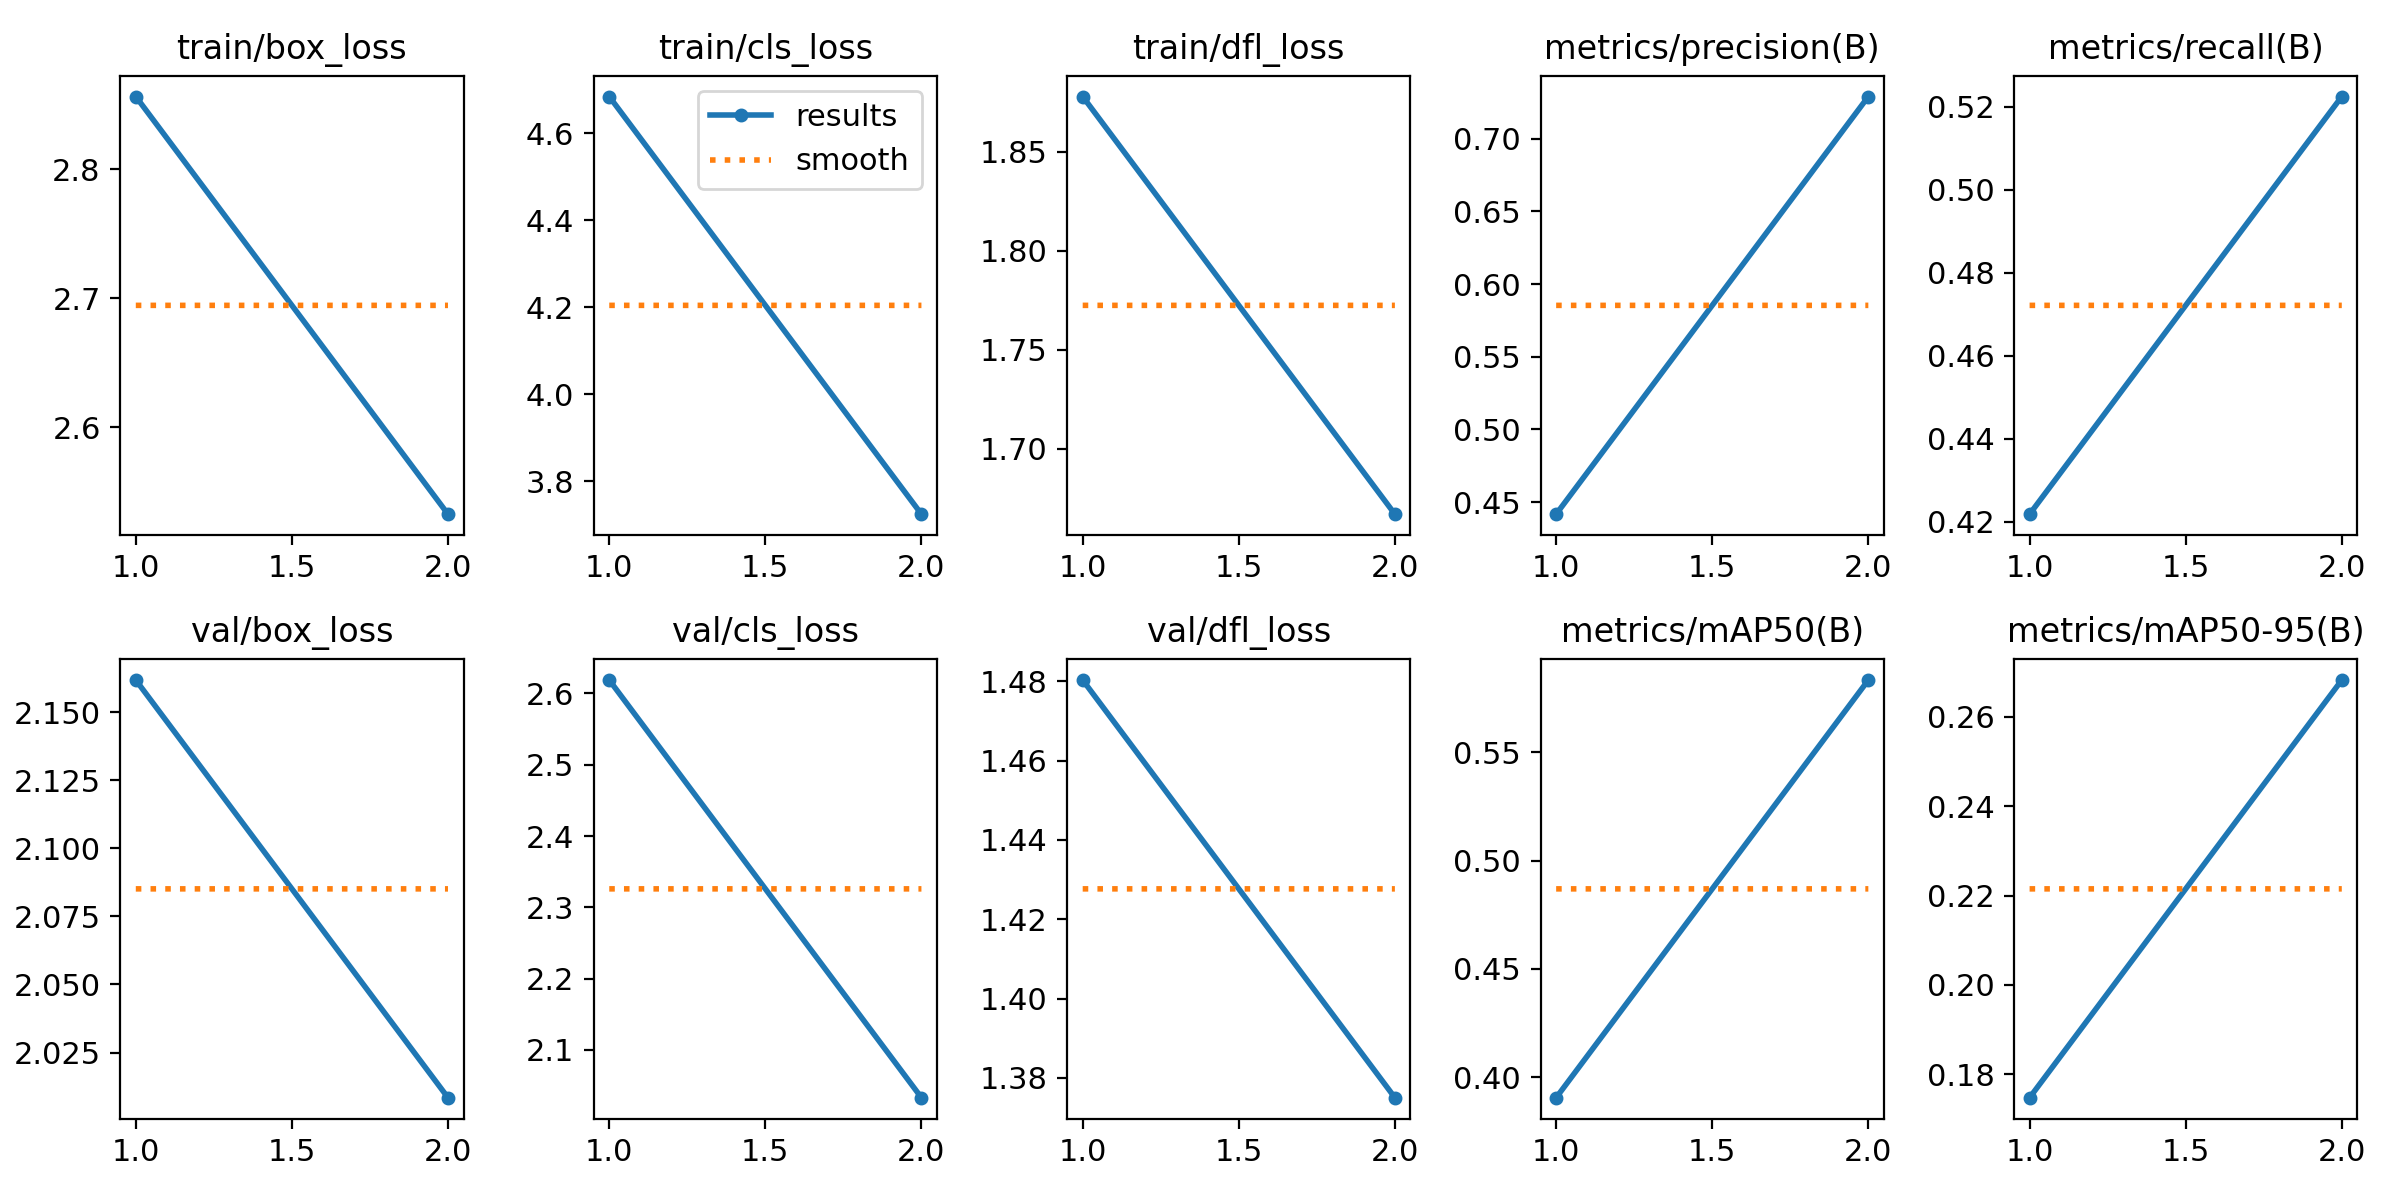

The file beside this chart, header and first rows:
epoch, time, train/box_loss, train/cls_loss, train/dfl_loss, metrics/precision(B), metrics/recall(B), metrics/mAP50(B), metrics/mAP50-95(B), val/box_loss, val/cls_loss, val/dfl_loss, lr/pg0, lr/pg1, lr/pg2
1, 174.7, 2.856, 4.685, 1.878, 0.4417, 0.4218, 0.3905, 0.1748, 2.162, 2.619, 1.48, 0.0009986, 0.0009986, 0.001136
2, 358.3, 2.533, 3.724, 1.667, 0.7291, 0.5225, 0.5834, 0.2682, 2.008, 2.033, 1.375, 0.000505, 0.000505, 0.000505
